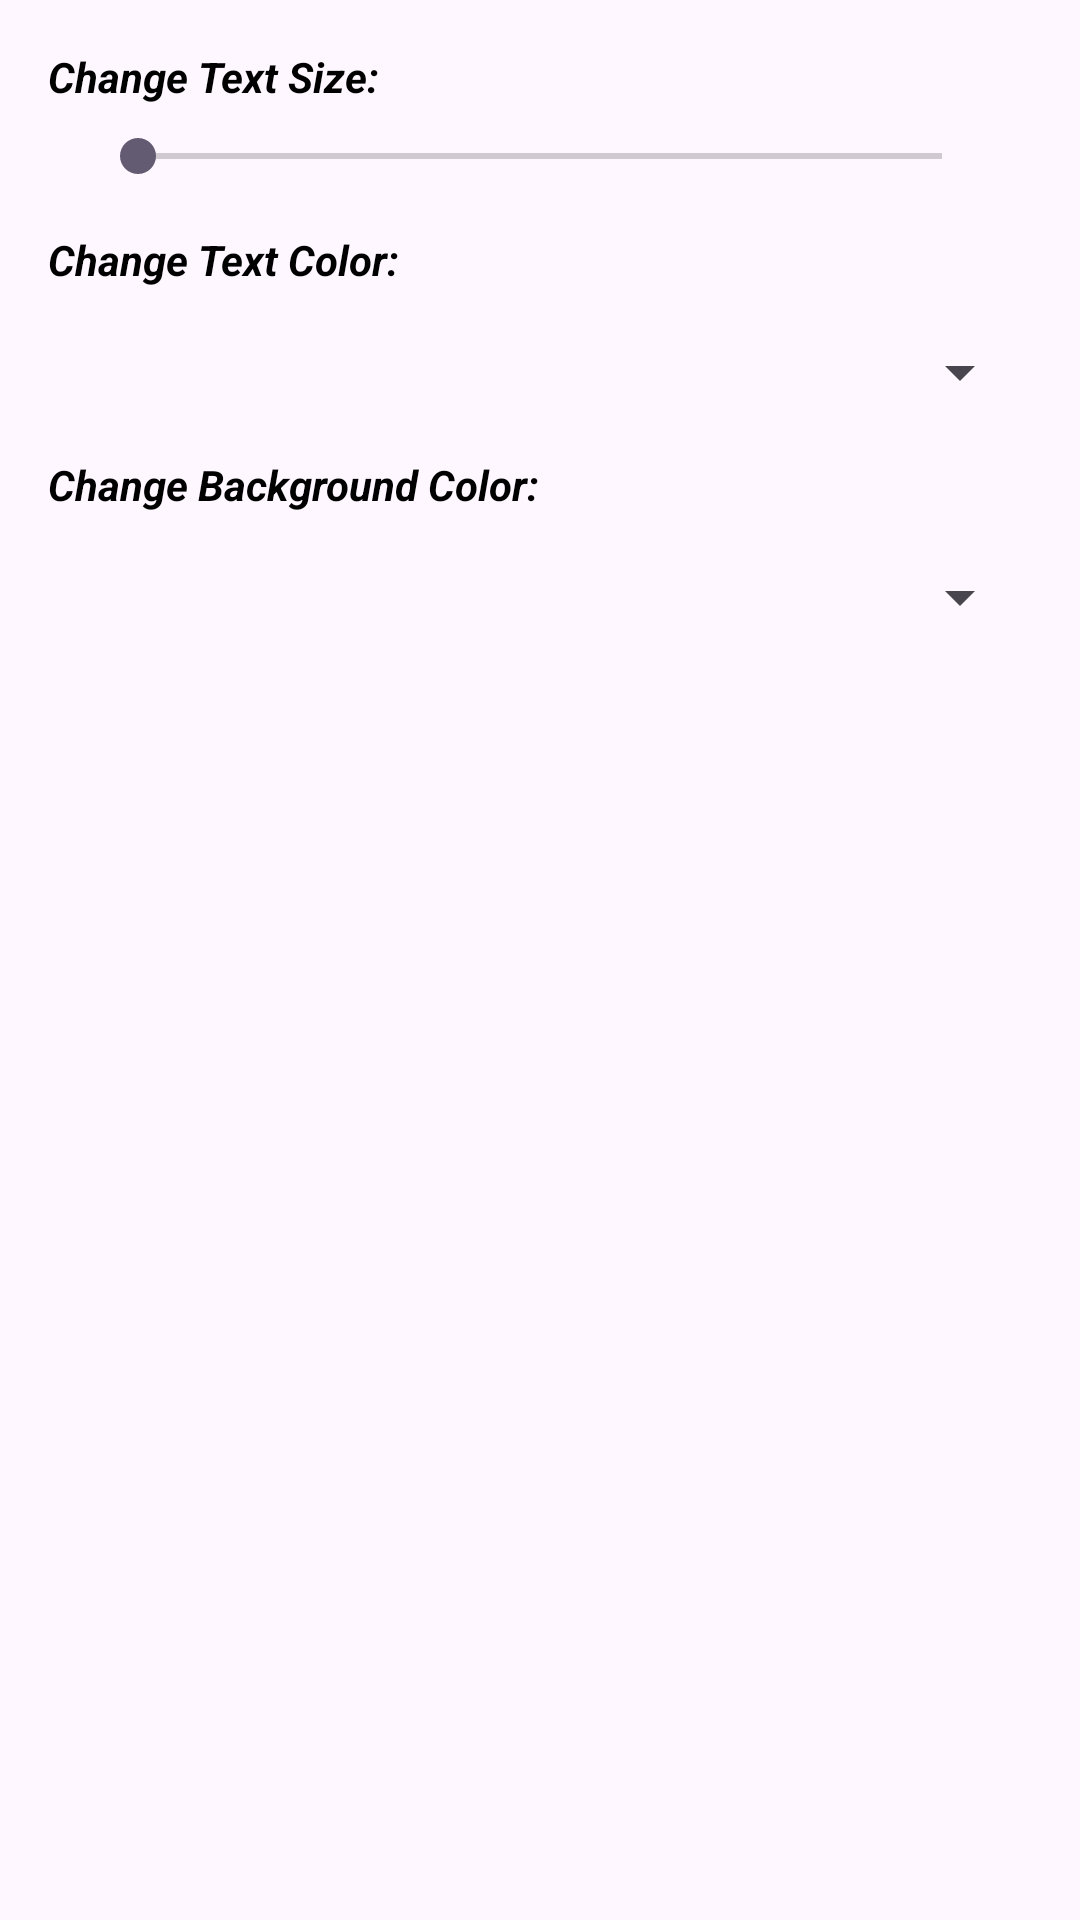

Layout XML and referenced resources for this Android screen:
<!-- AndroidManifest.xml: application theme Theme.DeltaOnsite -->
<!-- res/layout/fragment_update_.xml -->
<?xml version="1.0" encoding="utf-8"?>
<androidx.constraintlayout.widget.ConstraintLayout
    xmlns:android="http://schemas.android.com/apk/res/android"
    xmlns:app="http://schemas.android.com/apk/res-auto"
    xmlns:tools="http://schemas.android.com/tools"
    android:layout_width="match_parent"
    android:layout_height="match_parent"
    tools:context=".Update_Frag">

    <TextView
        android:id="@+id/textView1"
        android:layout_width="wrap_content"
        android:layout_height="wrap_content"
        android:layout_marginLeft="16dp"
        android:layout_marginTop="16dp"
        android:text="Change Text Size: "
        android:textColor="@color/black"
        android:textStyle="italic|bold"
        app:layout_constraintStart_toStartOf="parent"
        app:layout_constraintTop_toTopOf="parent" />

    <SeekBar
        android:id="@+id/seekBar"
        android:layout_width="300dp"
        android:layout_height="wrap_content"
        android:layout_gravity="center_horizontal"
        android:layout_marginTop="8dp"
        android:max="100"
        android:min="20"
        app:layout_constraintEnd_toEndOf="parent"
        app:layout_constraintStart_toStartOf="parent"
        app:layout_constraintTop_toBottomOf="@+id/textView1" />


    <TextView
        android:id="@+id/textView"
        android:layout_width="wrap_content"
        android:layout_height="wrap_content"
        android:layout_marginTop="16dp"
        android:layout_marginLeft="16dp"
        android:text="Change Text Color: "
        android:textColor="@color/black"
        android:textStyle="italic|bold"
        app:layout_constraintStart_toStartOf="parent"
        app:layout_constraintTop_toBottomOf="@+id/seekBar" />

    <Spinner
        android:id="@+id/spinner"
        android:layout_width="match_parent"
        android:layout_height="wrap_content"
        android:layout_marginLeft="16dp"
        android:layout_marginRight="16dp"
        android:layout_marginTop="16dp"
        app:layout_constraintEnd_toEndOf="parent"
        app:layout_constraintHorizontal_bias="1.0"
        app:layout_constraintStart_toStartOf="parent"
        app:layout_constraintTop_toBottomOf="@+id/textView" />


    <TextView
        android:id="@+id/textView2"
        android:layout_width="wrap_content"
        android:layout_height="wrap_content"
        android:layout_marginLeft="16dp"
        android:layout_marginTop="16dp"
        android:text="Change Background Color: "
        android:textColor="@color/black"
        android:textStyle="italic|bold"
        app:layout_constraintStart_toStartOf="parent"
        app:layout_constraintTop_toBottomOf="@+id/spinner" />

    <Spinner
        android:id="@+id/bg_spinner"
        android:layout_marginLeft="16dp"
        android:layout_marginRight="16dp"
        android:layout_marginTop="16dp"
        android:layout_width="match_parent"
        android:layout_height="wrap_content"
        app:layout_constraintTop_toBottomOf="@+id/textView2"
        tools:layout_editor_absoluteX="0dp" />

</androidx.constraintlayout.widget.ConstraintLayout>
<!-- resources referenced by this layout -->
<resources>
  <color name="black">#FF000000</color>
  <style name="Theme.DeltaOnsite" parent="Base.Theme.DeltaOnsite" />
  <style name="Base.Theme.DeltaOnsite" parent="Theme.Material3.DayNight.NoActionBar">
          
          
      </style>
</resources>
